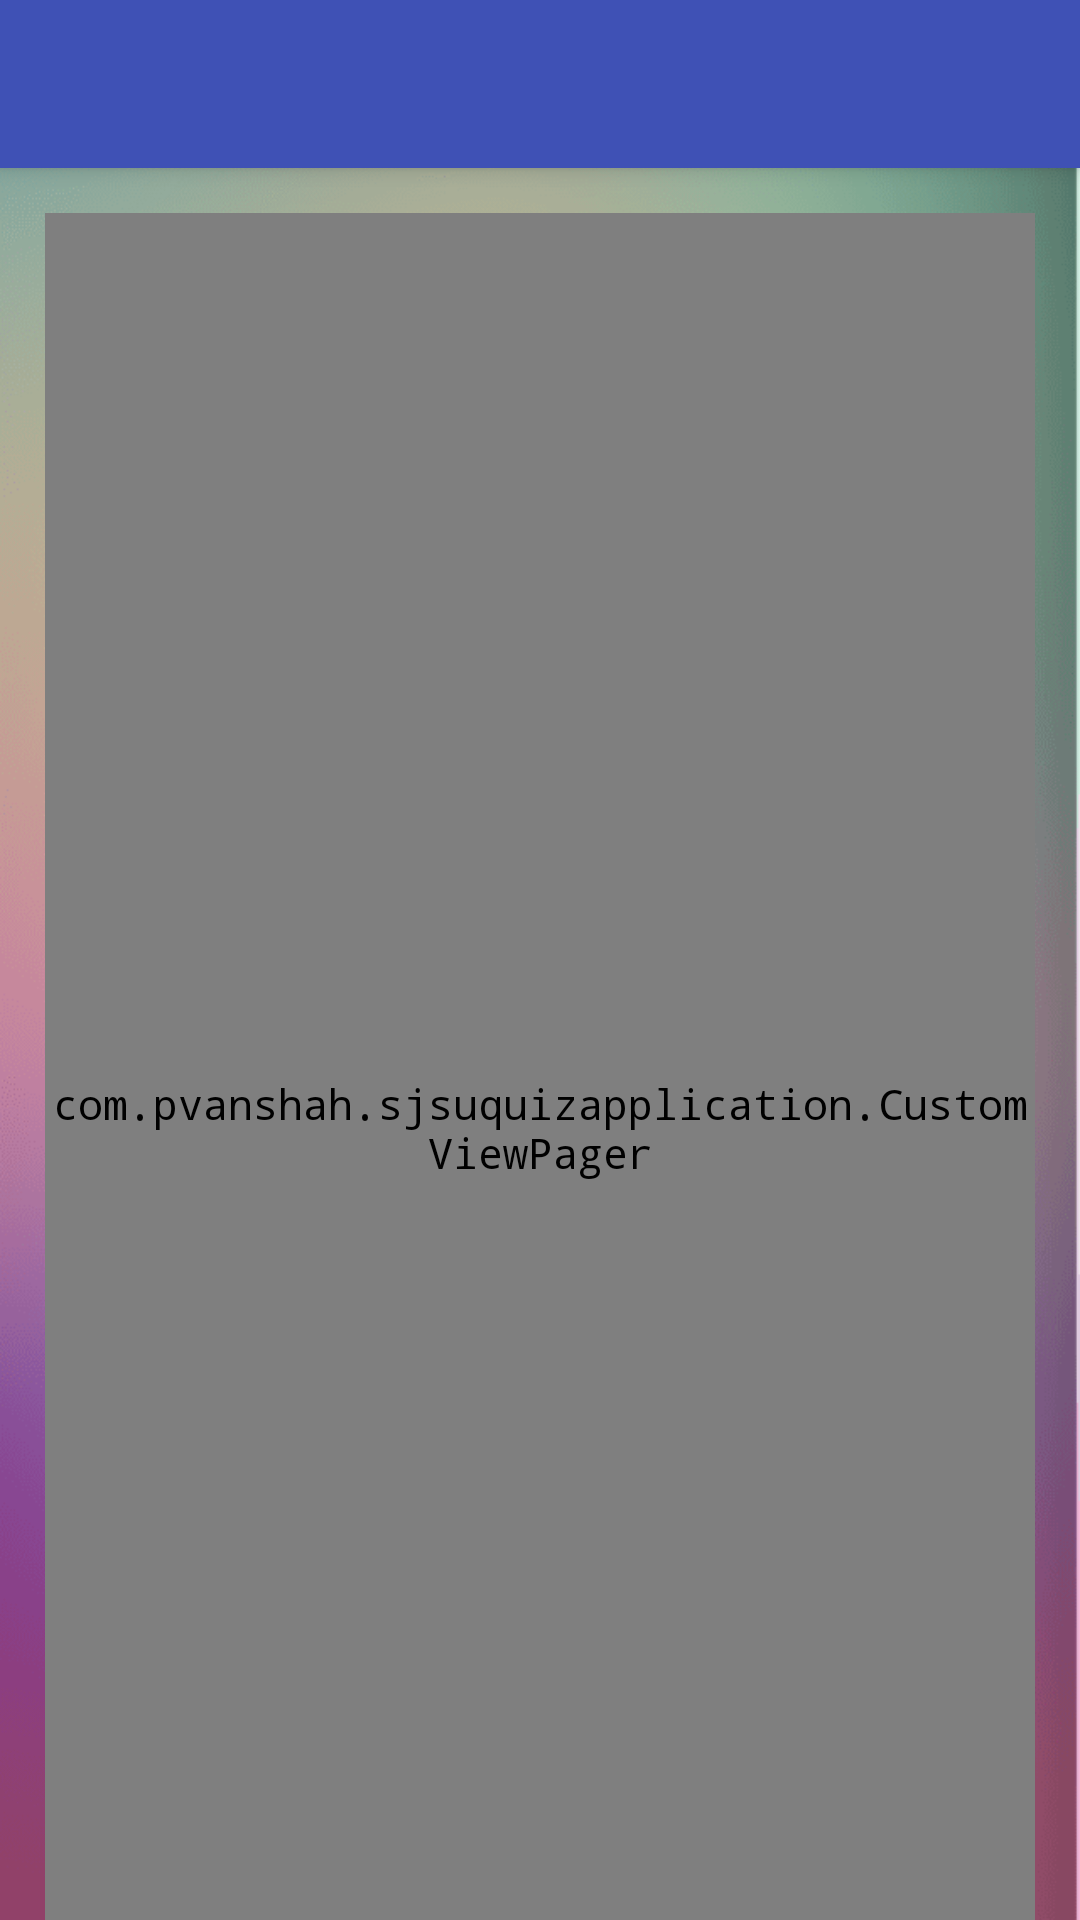

Write the Android layout XML for this screen, with the resource values it uses.
<!-- AndroidManifest.xml: application theme AppTheme -->
<!-- res/layout/activity_create_quiz.xml -->
<?xml version="1.0" encoding="utf-8"?>
<android.support.design.widget.CoordinatorLayout
    xmlns:android="http://schemas.android.com/apk/res/android"
    xmlns:app="http://schemas.android.com/apk/res-auto"
    xmlns:tools="http://schemas.android.com/tools"
    android:id="@+id/main_content"
    android:layout_width="match_parent"
    android:layout_height="match_parent"
    android:background="@drawable/bg"
    android:fitsSystemWindows="true"
    tools:context="com.pvanshah.sjsuquizapplication.CreateQuiz">

    <android.support.design.widget.AppBarLayout
        android:id="@+id/appbar"
        android:layout_width="match_parent"
        android:layout_height="wrap_content"
        android:theme="@style/AppTheme.AppBarOverlay">

        <android.support.v7.widget.Toolbar
            android:id="@+id/toolbar"
            android:layout_width="match_parent"
            android:layout_height="?attr/actionBarSize"
            android:background="?attr/colorPrimary"
            app:layout_scrollFlags="scroll|enterAlways"
            app:popupTheme="@style/AppTheme.PopupOverlay">

        </android.support.v7.widget.Toolbar>

    </android.support.design.widget.AppBarLayout>

    <com.pvanshah.sjsuquizapplication.CustomViewPager
        android:id="@+id/container"
        android:layout_width="match_parent"
        android:layout_height="match_parent"
        android:layout_margin="15dp"
        app:layout_behavior="@string/appbar_scrolling_view_behavior" />

</android.support.design.widget.CoordinatorLayout>
<!-- resources referenced by this layout -->
<resources>
  <!-- drawable bg: png bitmap (drawable, 170837 bytes) -->
  <style name="AppTheme.AppBarOverlay" parent="ThemeOverlay.AppCompat.Dark.ActionBar" />
  <style name="AppTheme.PopupOverlay" parent="ThemeOverlay.AppCompat.Light" />
  <style name="AppTheme" parent="Theme.AppCompat.Light.DarkActionBar">
          
          <item name="colorPrimary">@color/colorPrimary</item>
          <item name="colorPrimaryDark">@color/colorPrimaryDark</item>
          <item name="colorAccent">@color/colorAccent</item>
          <item name="android:background">@android:color/transparent</item>
          <item name="android:windowBackground">@android:color/transparent</item>
          <item name="android:colorBackgroundCacheHint">@null</item>
          <item name="android:typeface">monospace</item>
      </style>
  <color name="colorPrimary">#3F51B5</color>
  <color name="colorPrimaryDark">#303F9F</color>
  <color name="colorAccent">#FF4081</color>
</resources>
